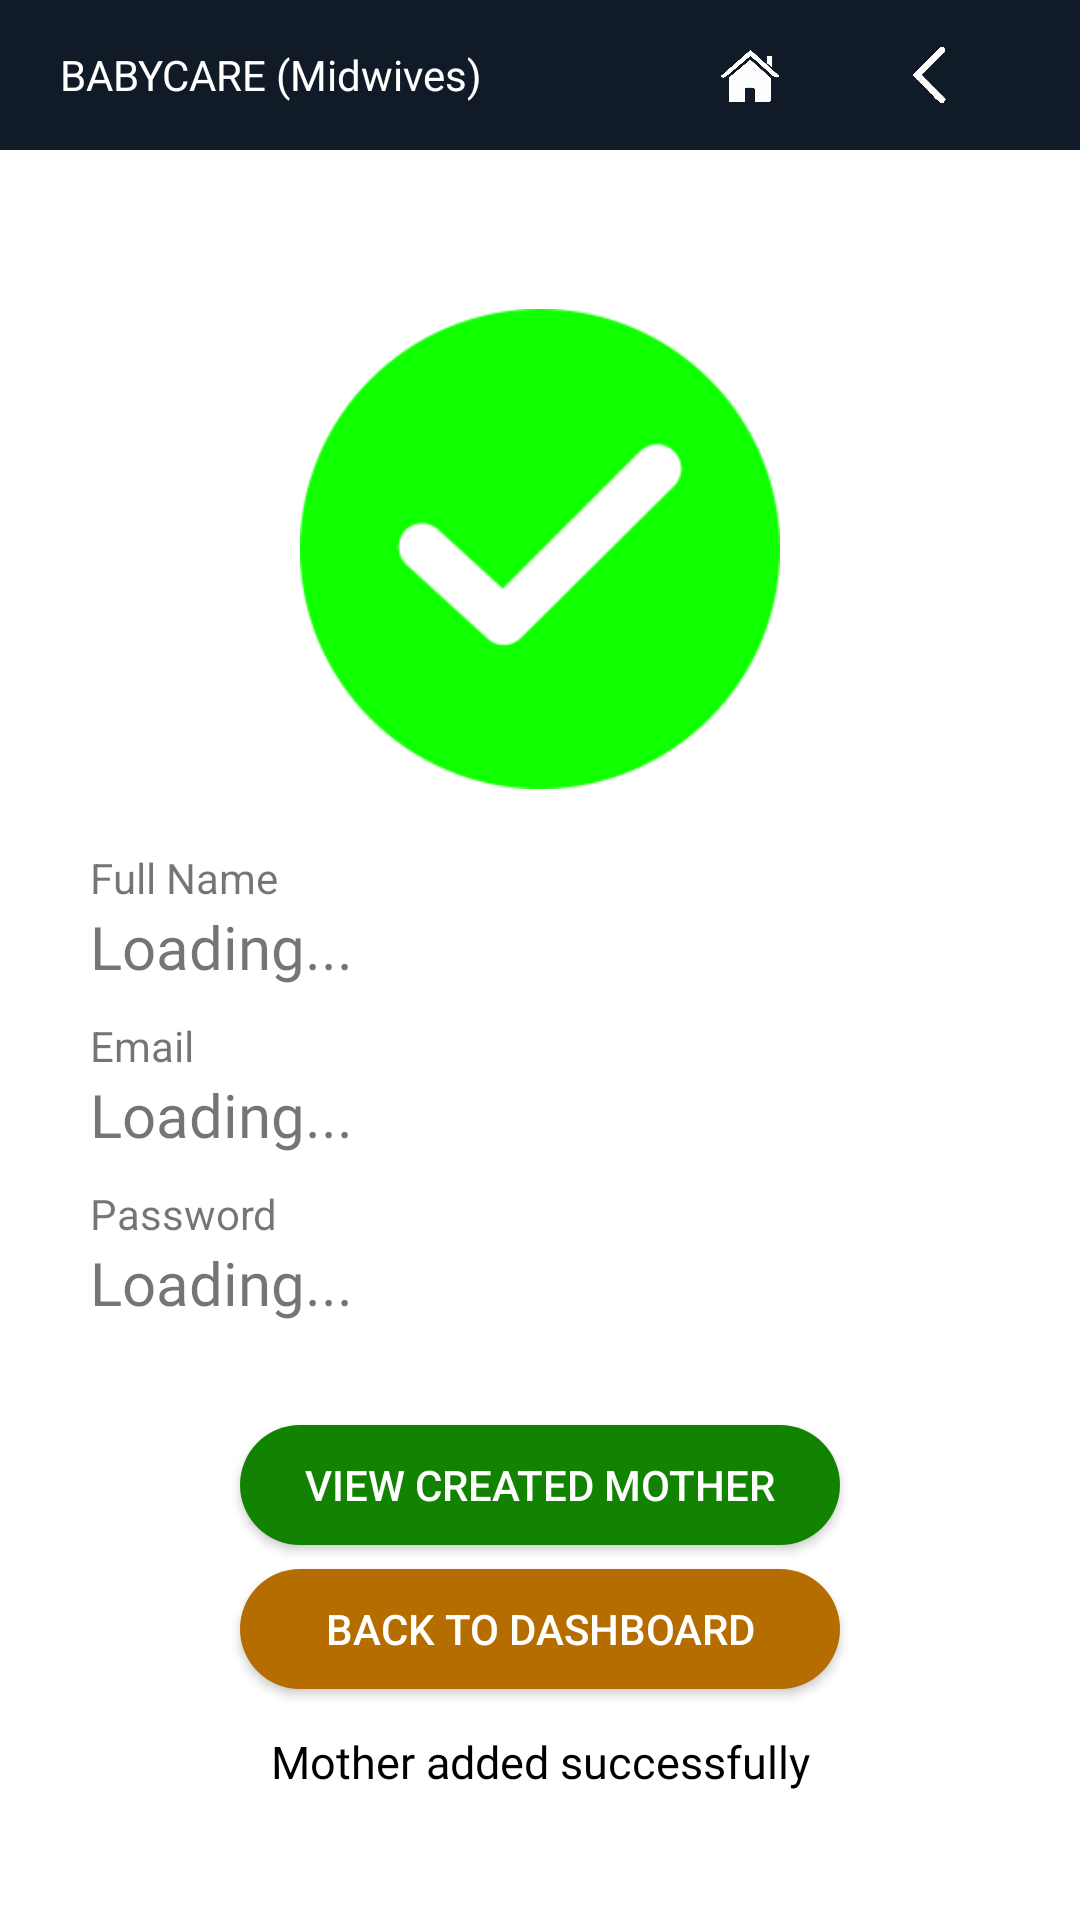

The Android layout XML behind this screen, and the referenced resources:
<!-- AndroidManifest.xml: application theme Theme.Midwivesapp -->
<!-- res/layout/activity_mother_add_complete.xml -->
<?xml version="1.0" encoding="utf-8"?>
<androidx.constraintlayout.widget.ConstraintLayout xmlns:android="http://schemas.android.com/apk/res/android"
    xmlns:app="http://schemas.android.com/apk/res-auto"
    xmlns:tools="http://schemas.android.com/tools"
    android:layout_width="match_parent"
    android:layout_height="match_parent"
    tools:context=".MotherAddComplete">

    <LinearLayout
        android:id="@+id/linearLayout2"
        android:layout_width="match_parent"
        android:layout_height="wrap_content"
        android:background="@color/mainDark"
        android:gravity="center"
        android:orientation="horizontal"
        android:padding="10dp"
        app:layout_constraintTop_toTopOf="parent">

        <TextView
            android:id="@+id/textView6"
            android:layout_width="200dp"
            android:layout_height="wrap_content"
            android:text="BABYCARE (Midwives)"
            android:textColor="@color/white" />

        <LinearLayout
            android:layout_width="wrap_content"
            android:layout_height="wrap_content"
            android:orientation="horizontal">

            <ImageButton
                android:id="@+id/btnHome"
                android:layout_width="20dp"
                android:layout_height="30dp"
                android:layout_marginHorizontal="20dp"
                android:background="@color/mainDark"
                android:scaleType="fitCenter"
                android:src="@drawable/home"
                tools:layout_editor_absoluteX="10dp"
                tools:layout_editor_absoluteY="61dp" />

            <ImageButton
                android:id="@+id/back"
                android:layout_width="20dp"
                android:background="@color/mainDark"
                android:layout_height="30dp"
                android:layout_marginHorizontal="20dp"
                android:scaleType="fitCenter"
                android:src="@drawable/back"
                tools:layout_editor_absoluteX="10dp"
                tools:layout_editor_absoluteY="61dp" />
        </LinearLayout>

    </LinearLayout>

    <LinearLayout
        android:id="@+id/motherAddedController"
        android:layout_width="match_parent"
        android:layout_height="wrap_content"
        android:orientation="vertical"
        android:padding="30dp"
        app:layout_constraintBottom_toBottomOf="parent"
        app:layout_constraintEnd_toEndOf="parent"
        app:layout_constraintStart_toStartOf="parent"
        app:layout_constraintTop_toBottomOf="@+id/linearLayout2">

        <ImageView
            android:id="@+id/imageView2"
            android:layout_width="200dp"
            android:layout_height="200dp"
            android:layout_gravity="center"
            android:padding="20dp"
            android:src="@drawable/checked" />

        <TextView
            android:id="@+id/textView14"
            android:layout_width="match_parent"
            android:layout_height="wrap_content"
            android:text="Full Name" />

        <TextView
            android:id="@+id/txtFullName"
            android:layout_width="match_parent"
            android:layout_height="wrap_content"
            android:layout_marginBottom="10dp"
            android:fontFamily="@font/robotoregular"
            android:text="Loading..."
            android:textSize="20dp" />

        <TextView
            android:id="@+id/textView16"
            android:layout_width="match_parent"
            android:layout_height="wrap_content"
            android:text="Email" />

        <TextView
            android:id="@+id/txtEmail"
            android:layout_width="match_parent"
            android:layout_height="wrap_content"
            android:layout_marginBottom="10dp"
            android:fontFamily="@font/robotoregular"
            android:text="Loading..."
            android:textSize="20dp" />

        <TextView
            android:id="@+id/textView18"
            android:layout_width="match_parent"
            android:layout_height="wrap_content"
            android:text="Password" />

        <TextView
            android:id="@+id/txtPassword"
            android:layout_width="match_parent"
            android:layout_height="wrap_content"
            android:layout_marginBottom="30dp"
            android:fontFamily="@font/robotoregular"
            android:text="Loading..."
            android:textSize="20dp" />

        <androidx.appcompat.widget.AppCompatButton
            android:id="@+id/btnViewMother"
            android:layout_width="200dp"
            android:layout_height="40dp"
            android:layout_gravity="center"
            android:layout_marginVertical="4dp"
            android:background="@drawable/addbutton"
            android:text="View Created mother"
            android:textColor="@color/white" />

        <androidx.appcompat.widget.AppCompatButton
            android:id="@+id/btnBackToDashboard"
            android:layout_width="200dp"
            android:layout_height="40dp"
            android:layout_gravity="center"
            android:layout_marginVertical="4dp"
            android:background="@drawable/editbutton"
            android:text="Back to dashboard"
            android:textColor="@color/white" />

        <TextView
            android:id="@+id/motherAddingStatus"
            android:layout_width="match_parent"
            android:layout_height="wrap_content"
            android:layout_marginVertical="10dp"
            android:layout_marginTop="48dp"
            android:fontFamily="@font/robotoregular"
            android:text="Mother added successfully"
            android:textAlignment="center"
            android:textColor="@color/black"
            android:textSize="15dp"
            app:layout_constraintEnd_toEndOf="parent"
            app:layout_constraintStart_toStartOf="parent"
            app:layout_constraintTop_toBottomOf="@+id/linearLayout4" />

    </LinearLayout>

</androidx.constraintlayout.widget.ConstraintLayout>
<!-- resources referenced by this layout -->
<resources>
  <color name="black">#FF000000</color>
  <color name="mainDark">#111B27</color>
  <color name="white">#FFFFFFFF</color>
  <!-- drawable addbutton (drawable) -->
  <?xml version="1.0" encoding="utf-8"?>
  <shape xmlns:android="http://schemas.android.com/apk/res/android">
      <solid android:color="@color/addMotherBackground"/>
      <corners android:radius="20dp"/>
  </shape>
  <!-- drawable back: png bitmap (drawable, 21576 bytes) -->
  <!-- drawable checked: png bitmap (drawable, 13478 bytes) -->
  <!-- drawable editbutton (drawable) -->
  <?xml version="1.0" encoding="utf-8"?>
  <shape xmlns:android="http://schemas.android.com/apk/res/android">
      <solid android:color="@color/editButton"/>
      <corners android:radius="20dp"/>
  </shape>
  <!-- drawable home: png bitmap (drawable, 27048 bytes) -->
  <style name="Theme.Midwivesapp" parent="Theme.MaterialComponents.DayNight.NoActionBar">
          
          <item name="colorPrimary">@color/black</item>
          <item name="colorPrimaryVariant">@color/black</item>
          <item name="colorOnPrimary">@color/white</item>
          
          <item name="colorSecondary">@color/teal_200</item>
          <item name="colorSecondaryVariant">@color/teal_700</item>
          <item name="colorOnSecondary">@color/black</item>
          
          <item name="android:statusBarColor" tools:targetApi="l">?attr/colorPrimaryVariant</item>
          
      </style>
  <color name="addMotherBackground">#128300</color>
  <color name="editButton">#B66D00</color>
  <color name="teal_200">#FF03DAC5</color>
  <color name="teal_700">#FF018786</color>
</resources>
